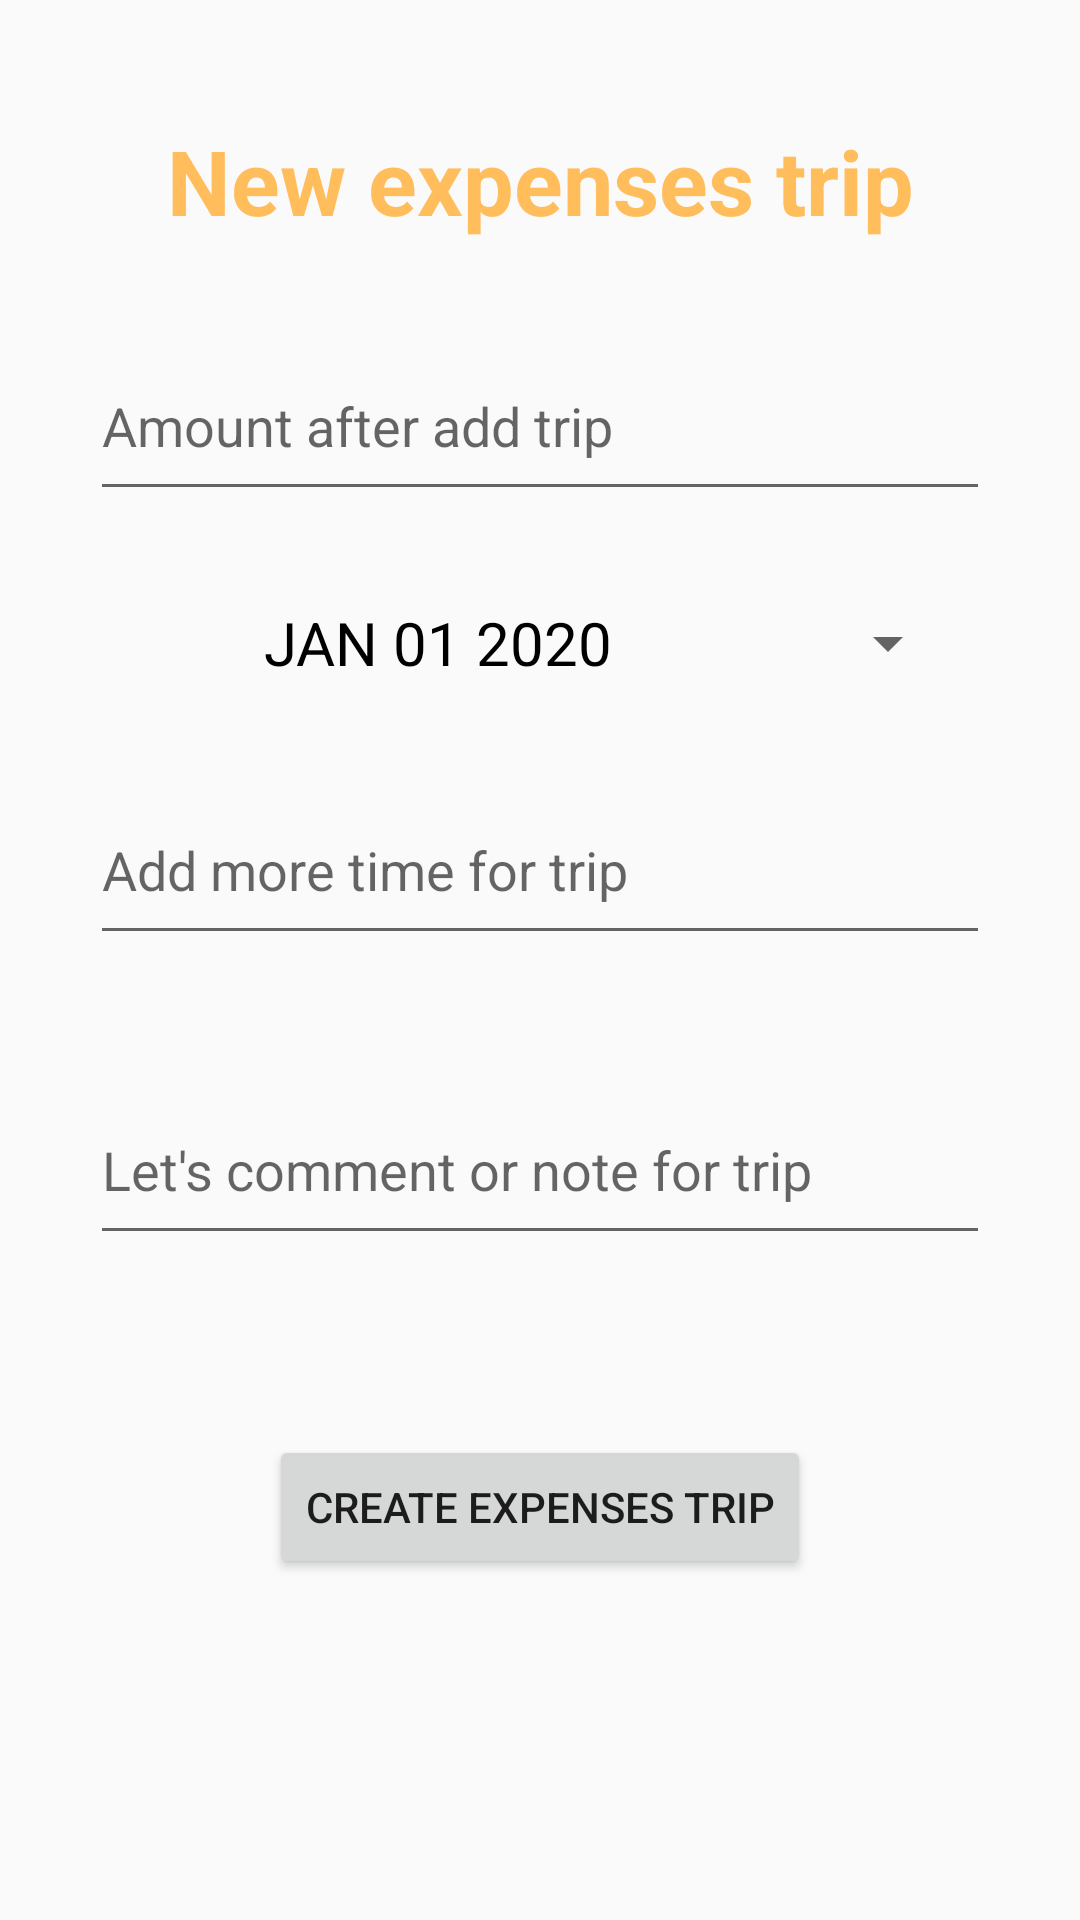

The Android layout XML behind this screen, and the referenced resources:
<!-- AndroidManifest.xml: application theme Theme.SkiingApp_TopUp -->
<!-- res/layout/activity_add_trip_expenses.xml -->
<?xml version="1.0" encoding="utf-8"?>
<LinearLayout xmlns:android="http://schemas.android.com/apk/res/android"
    xmlns:app="http://schemas.android.com/apk/res-auto"
    xmlns:tools="http://schemas.android.com/tools"
    android:layout_width="match_parent"
    android:layout_height="match_parent"
    android:orientation="vertical"
    android:padding="20dp"
    tools:context=".ActivityAddTripExpenses">
    <TextView
        android:layout_width="match_parent"
        android:layout_height="wrap_content"
        android:layout_marginTop="20dp"
        android:layout_marginBottom="30dp"
        android:gravity="center"
        android:text="New expenses trip"
        android:textColor="#FFBD5C"
        android:textSize="30sp"
        android:textStyle="bold" />

    <EditText
        android:id="@+id/EditTextTripAmount"
        android:layout_width="300dp"
        android:layout_height="60dp"
        android:layout_gravity="center"
        android:inputType="number"
        android:layout_marginBottom="20dp"
        android:hint="Amount after add trip"
        android:autofillHints="Trip Skiing" />
    <Button
        android:id="@+id/datePickerButtonExpenses"
        style="?android:spinnerStyle"
        android:layout_width="300dp"
        android:layout_height="wrap_content"
        android:onClick="openDatePicker"
        android:text="@string/jan_01_2020"
        android:textColor="@color/black"
        android:gravity="center"
        android:textSize="20sp"
        android:visibility="visible" />
    <EditText
        android:id="@+id/EditTextTripDateExpenses"
        android:layout_width="300dp"
        android:layout_height="60dp"
        android:layout_gravity="center"
        android:layout_marginBottom="20dp"
        android:visibility="gone"
        android:hint="Add more date information" />
    <EditText
        android:id="@+id/EditTextTripTimeExpenses"
        android:layout_width="300dp"
        android:layout_height="60dp"
        android:layout_gravity="center"
        android:layout_marginTop="20dp"
        android:layout_marginBottom="20dp"
        android:hint="Add more time for trip" />
    <EditText
        android:id="@+id/EditTextTripComment"
        android:layout_width="300dp"
        android:inputType="textMultiLine"
        android:layout_height="60dp"
        android:layout_gravity="center"
        android:layout_marginTop="20dp"
        android:layout_marginBottom="20dp"
        android:hint="Let's comment or note for trip" />
    <LinearLayout
        android:layout_width="300dp"
        android:layout_height="wrap_content"
        android:layout_marginTop="20dp"
        android:layout_marginBottom="20dp"
        android:layout_gravity="center"
        android:background="@drawable/border_set"
        android:orientation="horizontal">
    </LinearLayout>
    <Button
        android:id="@+id/buttonAddTripExpenses"
        android:layout_width="wrap_content"
        android:layout_height="wrap_content"
        android:layout_gravity="center"
        android:text="Create expenses trip" />
</LinearLayout>
<!-- resources referenced by this layout -->
<resources>
  <color name="black">#000000</color>
  <!-- drawable border_set (drawable) -->
  <?xml version="1.0" encoding="utf-8"?>
  <layer-list xmlns:android="http://schemas.android.com/apk/res/android">
      <item>
          <shape
              android:shape="rectangle">
              <stroke android:width="1dp" android:color="#70757A" />
              <solid android:color="#fff" />
  
          </shape>
      </item>
  
      <item android:top="1dp" android:bottom="1dp">
          <shape
              android:shape="rectangle">
              <stroke android:width="1dp" android:color="#70757A" />
              <solid android:color="#fff" />
          </shape>
      </item>
  </layer-list>
  <string name="jan_01_2020">JAN 01 2020</string>
  <style name="Theme.SkiingApp_TopUp" parent="Theme.MaterialComponents.DayNight.NoActionBar.Bridge">
          
          <item name="colorPrimary">#0C3D9B</item>
          <item name="colorPrimaryVariant">#333</item>
          <item name="colorOnPrimary">@color/white</item>
          
          <item name="colorSecondary">@color/teal_200</item>
          <item name="colorSecondaryVariant">@color/teal_700</item>
          <item name="colorOnSecondary">@color/black</item>
          
          <item name="android:statusBarColor" tools:targetApi="l">?attr/colorPrimaryVariant</item>
          
      </style>
  <color name="white">#fff</color>
  <color name="teal_200">#FF03DAC5</color>
  <color name="teal_700">#FF018786</color>
</resources>
